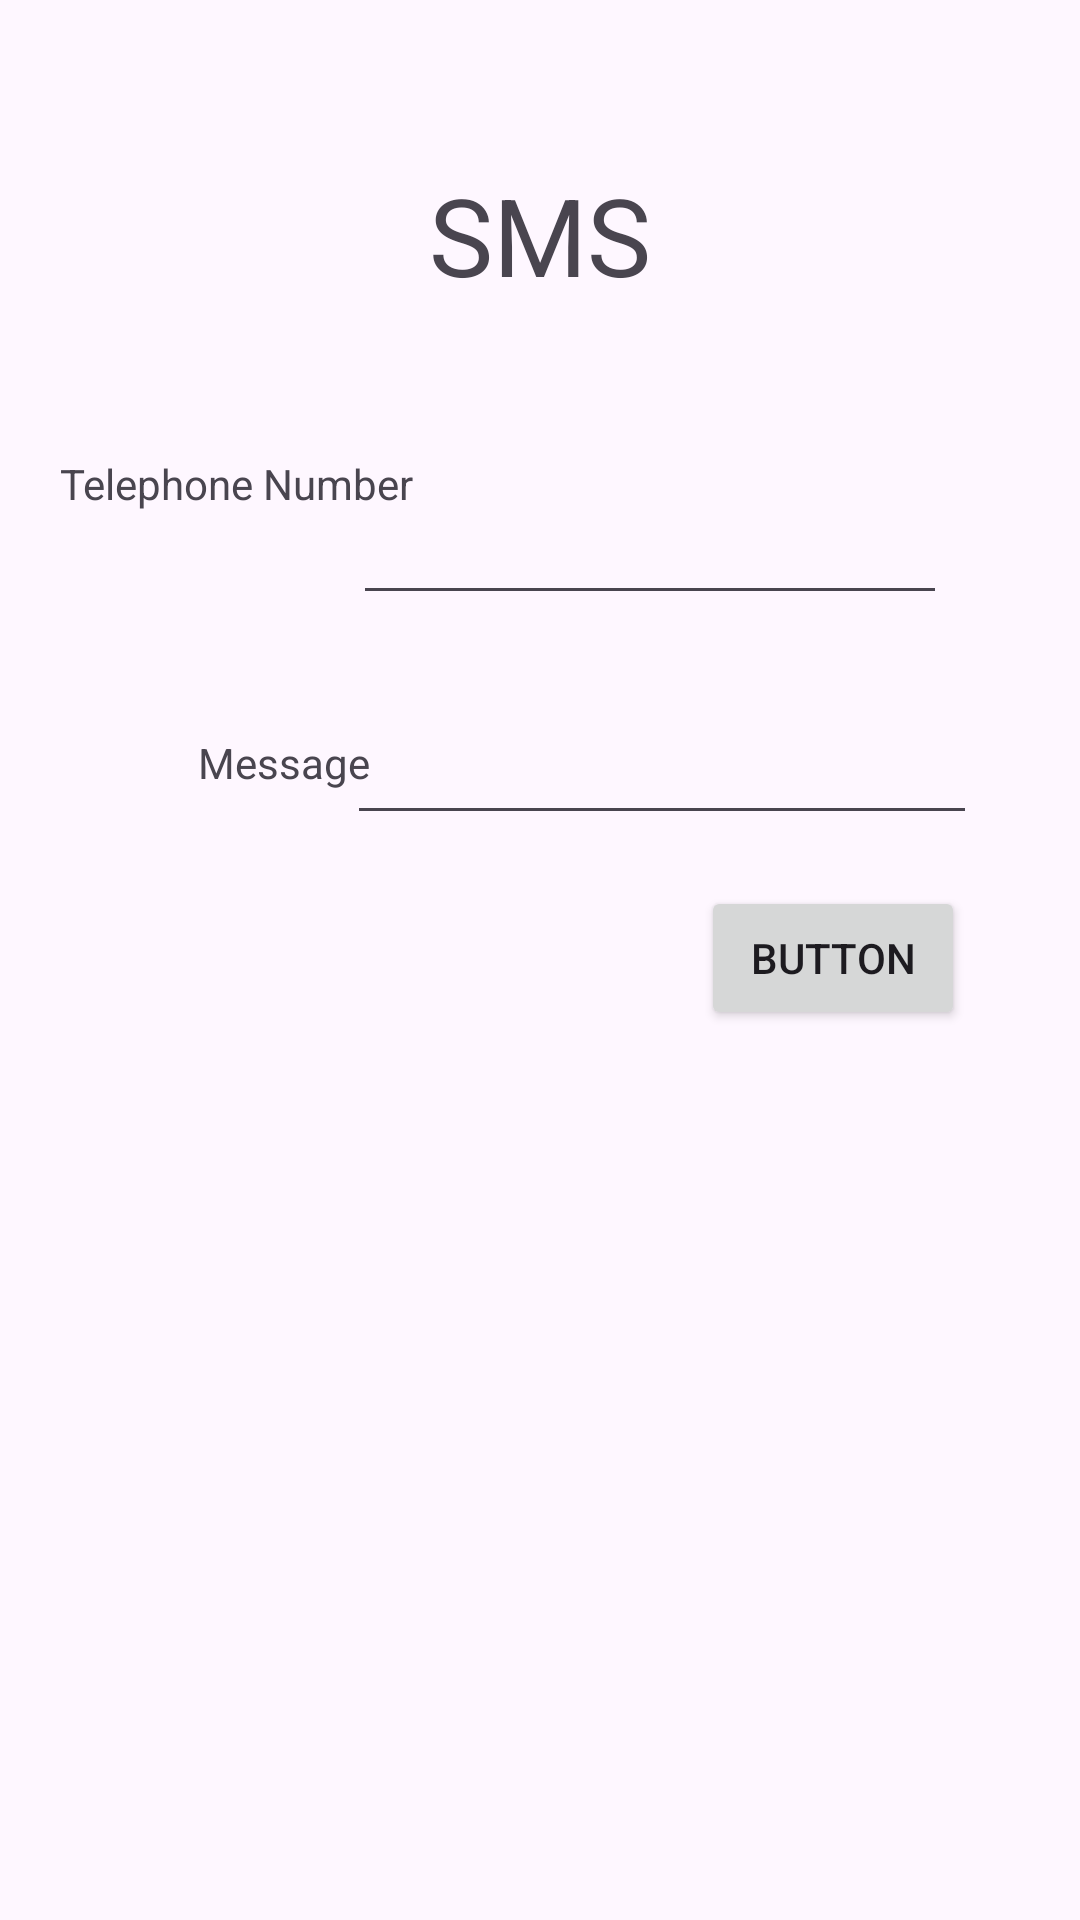

The Android layout XML behind this screen, and the referenced resources:
<!-- AndroidManifest.xml: application theme Theme.VizeOdev -->
<!-- res/layout/activity_smsactivity.xml -->
<?xml version="1.0" encoding="utf-8"?>
<androidx.constraintlayout.widget.ConstraintLayout xmlns:android="http://schemas.android.com/apk/res/android"
    xmlns:app="http://schemas.android.com/apk/res-auto"
    xmlns:tools="http://schemas.android.com/tools"
    android:layout_width="match_parent"
    android:layout_height="match_parent"
    tools:context=".SMS_Activity">

    <TextView
        android:id="@+id/textView6"
        android:layout_width="wrap_content"
        android:layout_height="wrap_content"
        android:text="Telephone Number"
        app:layout_constraintBottom_toBottomOf="parent"
        app:layout_constraintEnd_toEndOf="parent"
        app:layout_constraintHorizontal_bias="0.082"
        app:layout_constraintStart_toStartOf="parent"
        app:layout_constraintTop_toTopOf="parent"
        app:layout_constraintVertical_bias="0.244" />

    <TextView
        android:id="@+id/textView7"
        android:layout_width="wrap_content"
        android:layout_height="wrap_content"
        android:text="Message"
        app:layout_constraintBottom_toBottomOf="parent"
        app:layout_constraintEnd_toEndOf="parent"
        app:layout_constraintHorizontal_bias="0.218"
        app:layout_constraintStart_toStartOf="parent"
        app:layout_constraintTop_toTopOf="parent"
        app:layout_constraintVertical_bias="0.394" />

    <TextView
        android:id="@+id/textView8"
        android:layout_width="wrap_content"
        android:layout_height="wrap_content"
        android:text="SMS"
        android:textSize="36dp"
        app:layout_constraintBottom_toBottomOf="parent"
        app:layout_constraintEnd_toEndOf="parent"
        app:layout_constraintStart_toStartOf="parent"
        app:layout_constraintTop_toTopOf="parent"
        app:layout_constraintVertical_bias="0.091" />

    <Button
        android:id="@+id/buttonSMS"
        android:layout_width="wrap_content"
        android:layout_height="wrap_content"
        android:text="Button"
        app:layout_constraintBottom_toBottomOf="parent"
        app:layout_constraintEnd_toEndOf="parent"
        app:layout_constraintHorizontal_bias="0.859"
        app:layout_constraintStart_toStartOf="parent"
        app:layout_constraintTop_toTopOf="parent"
        app:layout_constraintVertical_bias="0.499" />

    <EditText
        android:id="@+id/textPhone"
        android:layout_width="198dp"
        android:layout_height="45dp"
        android:layout_marginTop="160dp"
        android:ems="10"
        android:inputType="phone"
        app:layout_constraintEnd_toEndOf="parent"
        app:layout_constraintHorizontal_bias="0.727"
        app:layout_constraintStart_toStartOf="parent"
        app:layout_constraintTop_toTopOf="parent" />

    <com.google.android.material.textfield.TextInputLayout
        android:id="@+id/textInputLayout"
        android:layout_width="409dp"
        android:layout_height="wrap_content"
        tools:layout_editor_absoluteX="1dp"
        tools:layout_editor_absoluteY="541dp">

    </com.google.android.material.textfield.TextInputLayout>

    <EditText
        android:id="@+id/textMesagge"
        android:layout_width="wrap_content"
        android:layout_height="wrap_content"
        android:ems="10"
        android:gravity="start|top"
        android:inputType="textMultiLine"
        app:layout_constraintBottom_toBottomOf="parent"
        app:layout_constraintEnd_toEndOf="parent"
        app:layout_constraintHorizontal_bias="0.771"
        app:layout_constraintStart_toStartOf="parent"
        app:layout_constraintTop_toTopOf="parent"
        app:layout_constraintVertical_bias="0.396" />

</androidx.constraintlayout.widget.ConstraintLayout>
<!-- resources referenced by this layout -->
<resources>
  <style name="Theme.VizeOdev" parent="Base.Theme.VizeOdev" />
  <style name="Base.Theme.VizeOdev" parent="Theme.Material3.DayNight.NoActionBar">
          
          
      </style>
</resources>
